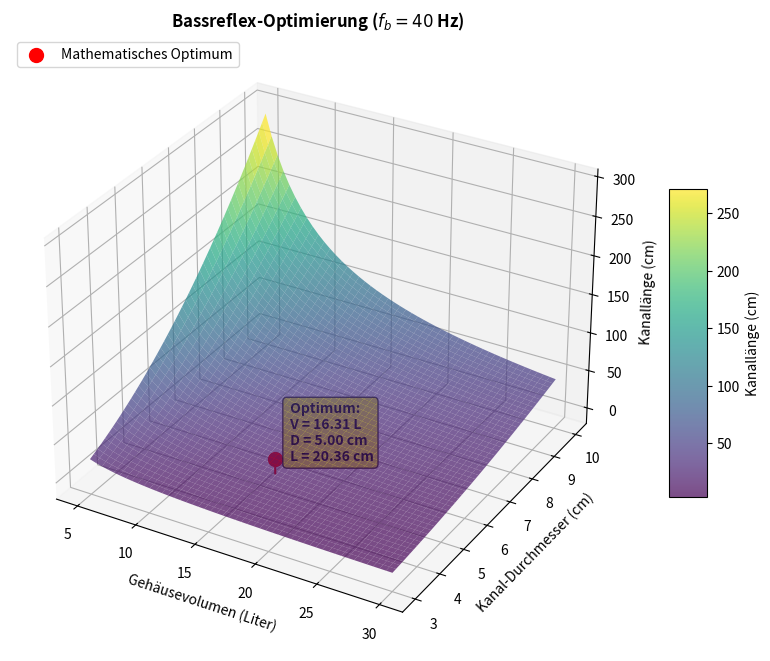

Python code for this plot:
import numpy as np
import matplotlib.pyplot as plt
from scipy.optimize import minimize

# --- 1. Parameter definieren ---
f_b = 40.0          # Ziel-Abstimmfrequenz in Hz
c = 343.0           # Schallgeschwindigkeit in m/s
k = 0.825           # Mündungskorrektur
D_min_cm = 5.0      # Mindestdurchmesser gegen Strömungsgeräusche (cm)

# Funktion zur Berechnung der Kanallänge L (in cm)
def berechne_L_cm(V_liter, D_cm):
    V_m3 = V_liter / 1000.0
    r_m = (D_cm / 100.0) / 2.0
    A_m2 = np.pi * (r_m ** 2)
    L_m = ((c**2) * A_m2) / (4 * (np.pi**2) * (f_b**2) * V_m3) - (k * r_m)
    return L_m * 100.0

# --- 2. Mathematisches Optimum berechnen ---
def zielfunktion(x):
    return x[0]  # Volumen V minimieren

def constraint_passform(x):
    V_liter, D_cm = x
    kantenlaenge_cm = (V_liter / 1000.0)**(1/3) * 100.0
    L_cm = berechne_L_cm(V_liter, D_cm)
    # Rohr muss inklusive Sicherheitsabstand in Kiste passen
    return (kantenlaenge_cm - D_cm) - L_cm

bounds = [(5.0, 30.0), (D_min_cm, 10.0)]  # Grenzen für V (Liter) und D (cm)
constraints = [{'type': 'ineq', 'fun': constraint_passform}]

ergebnis = minimize(zielfunktion, [15.0, 6.0], method='SLSQP', bounds=bounds, constraints=constraints)

opt_V = ergebnis.x[0]
opt_D = ergebnis.x[1]
opt_L = berechne_L_cm(opt_V, opt_D)

# --- 3. 3D-Grid für die Oberfläche erstellen ---
volumen_liter = np.linspace(5, 30, 50)
durchmesser_cm = np.linspace(3, 10, 50)
V_grid, D_grid = np.meshgrid(volumen_liter, durchmesser_cm)

L_grid = berechne_L_cm(V_grid, D_grid)
L_grid[L_grid < 0] = np.nan  # Physikalisch unmögliche Werte ausblenden

# --- 4. Visualisierung mit Matplotlib ---
fig = plt.figure(figsize=(11, 8))
ax = fig.add_subplot(111, projection='3d')

# 3D-Oberfläche plotten
surf = ax.plot_surface(V_grid, D_grid, L_grid, cmap='viridis', alpha=0.7, edgecolor='none')

# Optimalen Punkt im 3D-Raum einzeichnen (roter Punkt)
ax.scatter([opt_V], [opt_D], [opt_L], color='red', s=100, zorder=5, label='Mathematisches Optimum')

# Hilfslinien vom Optimum zu den Achsen zeichnen
ax.plot([opt_V, opt_V], [opt_D, opt_D], [0, opt_L], color='red', linestyle='--', linewidth=1.5)

# Text-Beschriftung am Optimum
ax.text(opt_V + 1, opt_D, opt_L + 2, 
        f" Optimum:\n V = {opt_V:.2f} L\n D = {opt_D:.2f} cm\n L = {opt_L:.2f} cm", 
        color='black', fontsize=10, fontweight='bold',
        bbox=dict(boxstyle='round,pad=0.3', facecolor='yellow', alpha=0.8))

# Achsenbeschriftungen & Titel
ax.set_xlabel('Gehäusevolumen (Liter)')
ax.set_ylabel('Kanal-Durchmesser (cm)')
ax.set_zlabel('Kanallänge (cm)')
ax.set_title(f'Bassreflex-Optimierung ($f_b = {f_b:.0f}$ Hz)', fontsize=12, fontweight='bold')

fig.colorbar(surf, shrink=0.5, aspect=8, label='Kanallänge (cm)')
ax.legend(loc='upper left')

plt.show()
